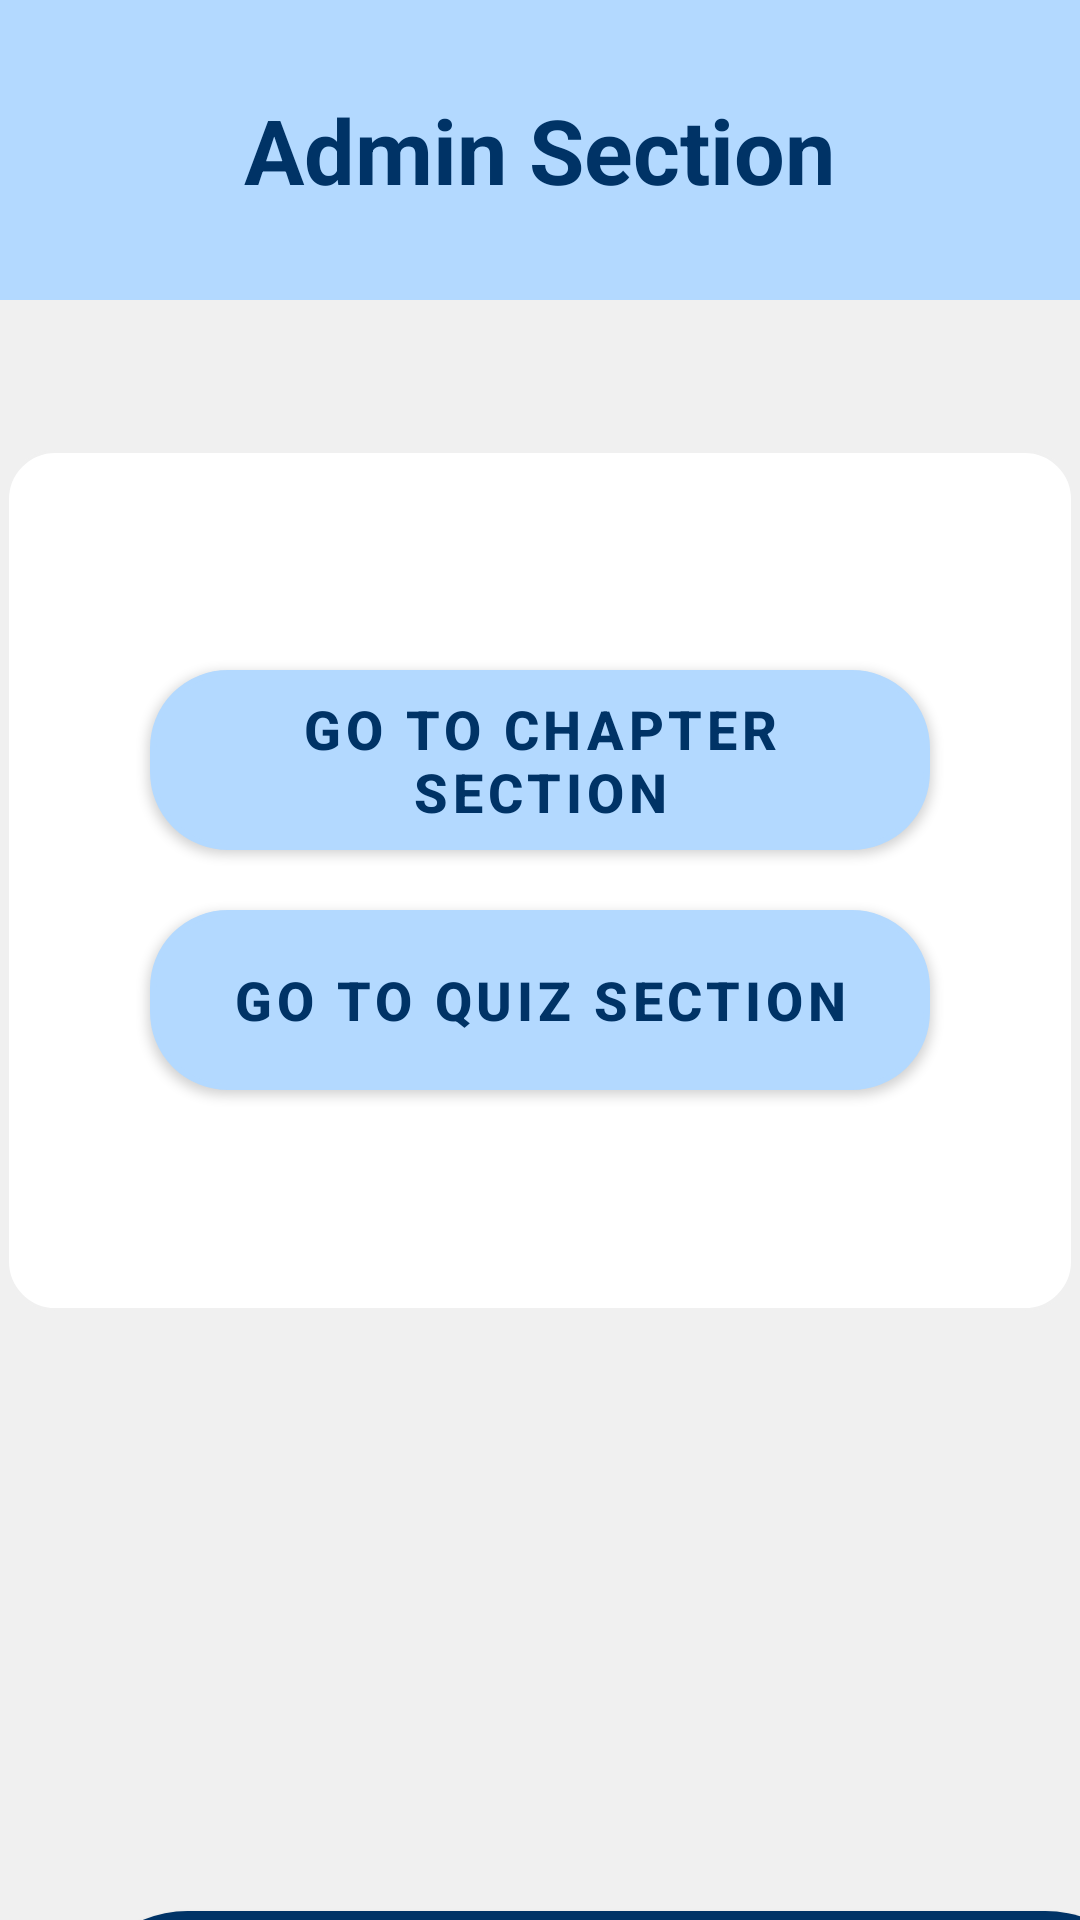

Layout XML and referenced resources for this Android screen:
<!-- AndroidManifest.xml: application theme Theme.Cognibyte -->
<!-- res/layout/activity_admin.xml -->
<?xml version="1.0" encoding="utf-8"?>
<androidx.constraintlayout.widget.ConstraintLayout
    xmlns:android="http://schemas.android.com/apk/res/android"
    xmlns:app="http://schemas.android.com/apk/res-auto"
    xmlns:tools="http://schemas.android.com/tools"
    android:layout_width="match_parent"
    android:layout_height="match_parent"
    android:background="@color/text_grey"
    tools:context=".AdminActivity">

    <LinearLayout
        android:id="@+id/topHeader"
        android:layout_width="0dp"
        android:layout_height="100dp"
        android:background="@color/secondary_blue"
        android:gravity="center"
        app:layout_constraintTop_toTopOf="parent"
        app:layout_constraintStart_toStartOf="parent"
        app:layout_constraintEnd_toEndOf="parent">

        <TextView
            android:id="@+id/tvAdmin"
            android:layout_width="wrap_content"
            android:layout_height="wrap_content"
            android:text="Admin Section"
            android:textColor="@color/primary_blue"
            android:textSize="30sp"
            android:textStyle="bold"/>
    </LinearLayout>

    <LinearLayout
        android:id="@+id/middleCard"
        android:layout_width="356dp"
        android:layout_height="287dp"
        android:layout_marginTop="50dp"
        android:background="@drawable/rounded_card"
        android:gravity="center"
        android:orientation="vertical"
        android:padding="24dp"
        app:layout_constraintEnd_toEndOf="parent"
        app:layout_constraintStart_toStartOf="parent"
        app:layout_constraintTop_toBottomOf="@id/topHeader">

        <Button
            android:id="@+id/btnGenerateLessons"
            style="@style/NoTintButton"
            android:layout_width="260dp"
            android:layout_height="60dp"
            android:background="@drawable/rounded_button_light"
            android:text="GO TO CHAPTER SECTION"
            android:textColor="@color/primary_blue"
            android:textSize="18sp"
            android:textStyle="bold" />

        <Space
            android:layout_width="wrap_content"
            android:layout_height="20dp" />

        <Button
            android:id="@+id/btnGenerateQuizzes"
            style="@style/NoTintButton"
            android:layout_width="260dp"
            android:layout_height="60dp"
            android:background="@drawable/rounded_button_light"
            android:text="GO TO QUIZ SECTION"
            android:textColor="@color/primary_blue"
            android:textSize="18sp"
            android:textStyle="bold" />
    </LinearLayout>

    <Button
        android:id="@+id/btnLogout"
        android:layout_width="363dp"
        android:layout_height="77dp"
        android:layout_marginStart="24dp"
        android:layout_marginTop="200dp"
        android:layout_marginEnd="24dp"
        android:background="@drawable/rounded_button_dark"
        android:text="RETURN TO LOGIN"
        android:textColor="@color/text_grey"
        android:textSize="18sp"
        android:textStyle="bold"
        app:layout_constraintEnd_toEndOf="parent"
        app:layout_constraintHorizontal_bias="0.0"
        app:layout_constraintStart_toStartOf="parent"
        app:layout_constraintTop_toBottomOf="@id/middleCard" />

</androidx.constraintlayout.widget.ConstraintLayout>
<!-- resources referenced by this layout -->
<resources>
  <color name="primary_blue">#003366</color>
  <color name="secondary_blue">#b3d9ff</color>
  <color name="text_grey">#f0f0f0</color>
  <!-- drawable rounded_button_dark (drawable) -->
  <?xml version="1.0" encoding="utf-8"?>
  <shape
      xmlns:android="http://schemas.android.com/apk/res/android"
      android:shape="rectangle">
      <solid android:color="@color/primary_blue" />
      <corners android:radius="9999dp" />
  </shape>
  <!-- drawable rounded_button_light (drawable) -->
  <shape xmlns:android="http://schemas.android.com/apk/res/android">
      <solid android:color="@color/secondary_blue" />
      <corners android:radius="25dp" />
      <stroke
          android:width="2dp"
          android:color="@color/secondary_blue" />
  </shape>
  <!-- drawable rounded_card (drawable) -->
  <?xml version="1.0" encoding="utf-8"?>
  <shape xmlns:android="http://schemas.android.com/apk/res/android"
      android:shape="rectangle">
  
      <solid android:color="@android:color/white" />
  
      <corners android:radius="16dp" />
  
      <stroke
          android:width="1dp"
          android:color="@color/light_gray" />
  
  </shape>
  <style name="NoTintButton" parent="Widget.MaterialComponents.Button">
          <item name="android:backgroundTint">@null</item>
          <item name="backgroundTint">@null</item>
      </style>
  <style name="Theme.Cognibyte" parent="Theme.MaterialComponents.DayNight.NoActionBar">
          <item name="colorPrimary">@color/primary_blue</item>
          <item name="colorPrimaryVariant">@color/primary_blue</item>
          <item name="colorOnPrimary">@color/white</item>
  
          <item name="colorSecondary">@color/secondary_blue</item>
          <item name="colorSecondaryVariant">@color/secondary_blue</item>
          <item name="colorOnSecondary">@color/white</item>
  
          <item name="android:colorBackground">@color/light_gray</item>
          <item name="android:textColor">@color/dark_gray</item>
          <item name="android:colorButtonNormal">@color/secondary_blue</item>
  
          <item name="colorButtonNormal">@color/secondary_blue</item>
          <item name="android:textColorPrimary">@color/primary_blue</item>
          <item name="android:textColorSecondary">@color/dark_gray</item>
  
          <item name="android:statusBarColor" tools:targetApi="l">@color/primary_blue</item>
          <item name="android:navigationBarColor">@color/primary_blue</item>
  
          <item name="android:colorControlHighlight">@color/secondary_blue</item>
  
          <item name="colorOnSurface">@color/dark_gray</item>
          <item name="android:disabledAlpha">0.5</item>
      </style>
  <color name="light_gray">#f0f0f0</color>
  <color name="white">#FFFFFF</color>
  <color name="dark_gray">#666666</color>
</resources>
